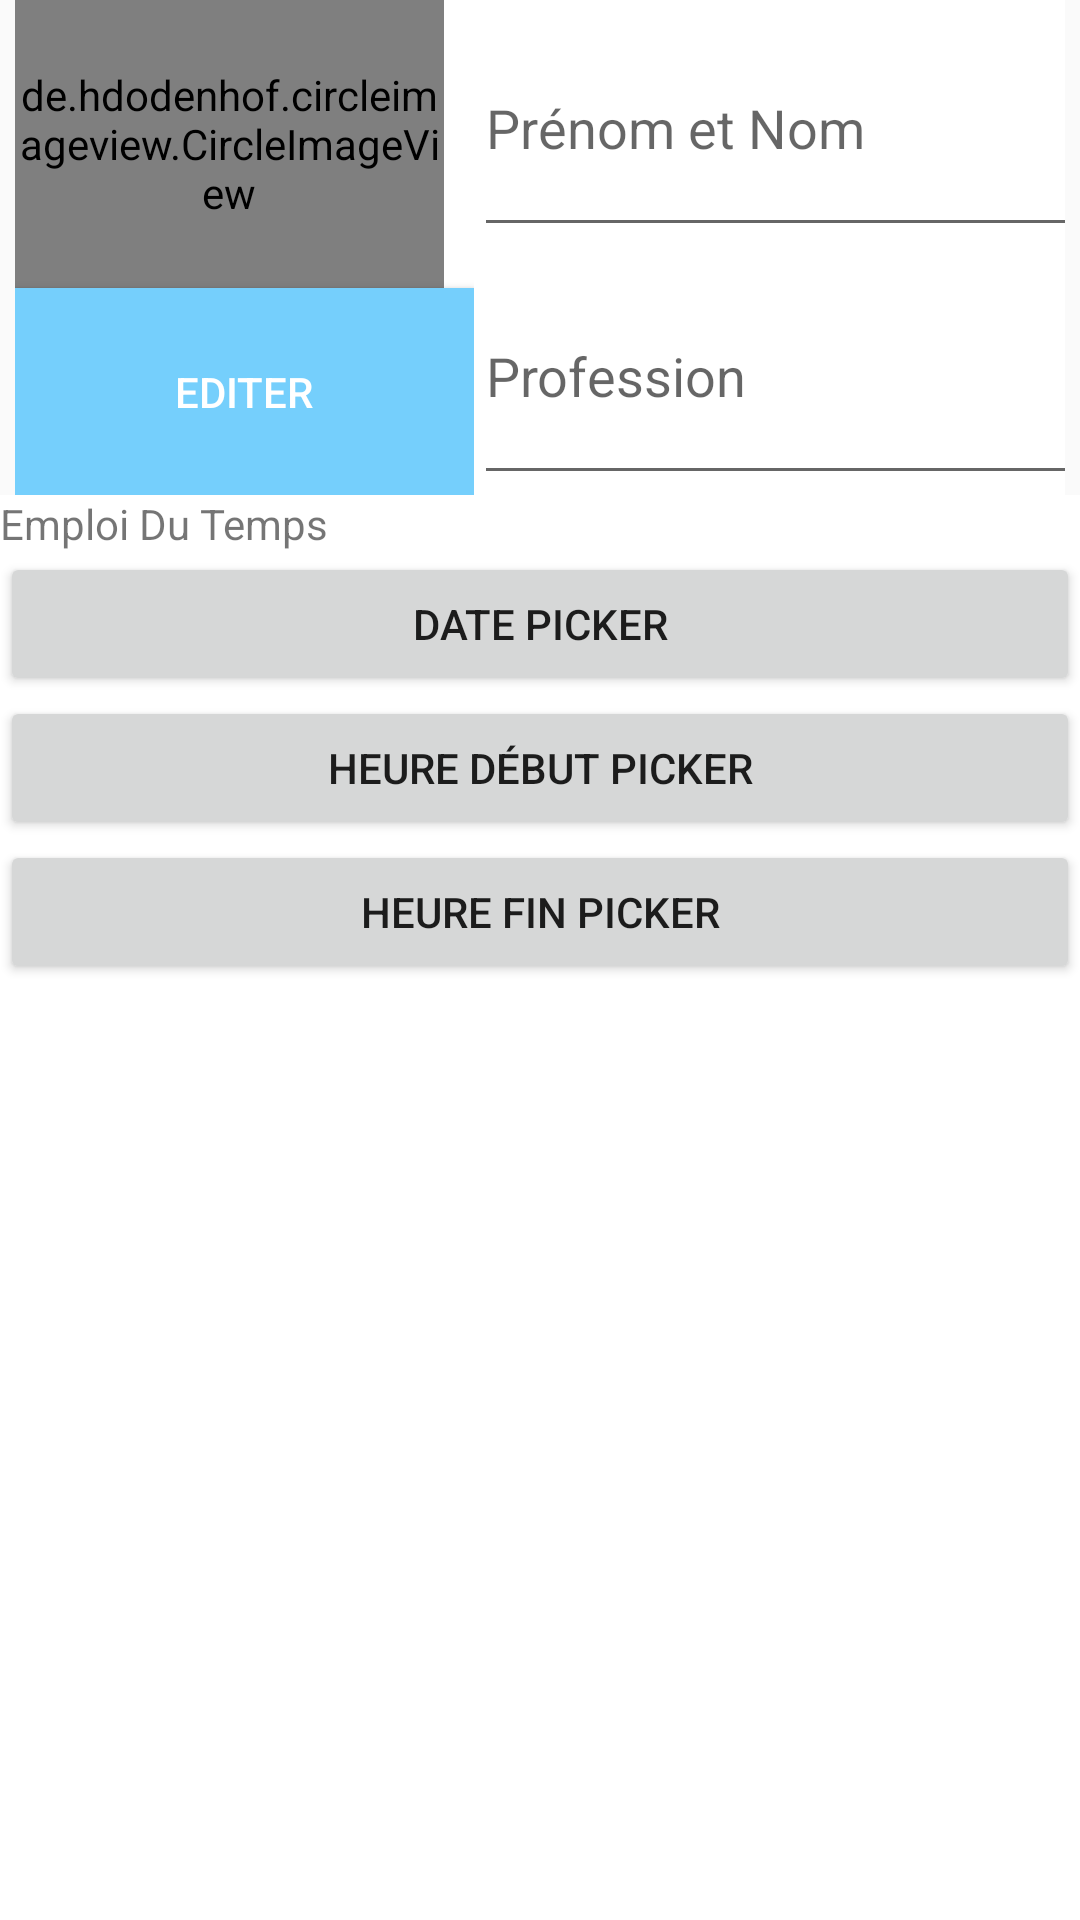

Here is an Android app screen rendered from its layout file. Give the layout XML and the strings, colors and styles it references.
<!-- AndroidManifest.xml: application theme AppTheme -->
<!-- res/layout/activity_edit_profil.xml -->
<?xml version="1.0" encoding="utf-8"?>
<LinearLayout
    xmlns:android="http://schemas.android.com/apk/res/android"
    xmlns:app="http://schemas.android.com/apk/res-auto"
    xmlns:tools="http://schemas.android.com/tools"
    android:layout_width="match_parent"
    android:layout_height="match_parent"
    android:orientation="vertical"
    tools:context=".EditProfil">

    <LinearLayout
        android:layout_width="match_parent"
        android:layout_height="165dp"
        android:layout_marginLeft="5dp"
        android:layout_marginRight="5dp"
        android:background="@color/cardview_light_background"
        android:orientation="horizontal">

        <LinearLayout
            android:layout_width="153dp"
            android:layout_height="match_parent"
            android:orientation="vertical">

            <de.hdodenhof.circleimageview.CircleImageView

                android:id="@+id/photo_profile_image_view"
                android:layout_width="143dp"
                android:layout_height="96dp"
                android:src="@drawable/user_default_icon"
                app:civ_border_color="#ffffff"
                app:civ_border_width="2dp" />

            <Button
                android:id="@+id/edit_photo_profil"
                android:layout_width="match_parent"
                android:layout_height="47dp"
                android:layout_weight="1"
                android:background="#75cffc"
                android:elevation="16dp"
                android:text="EDITER"
                android:textColor="@color/cardview_light_background" />
        </LinearLayout>

        <LinearLayout
            android:layout_width="251dp"
            android:layout_height="match_parent"
            android:orientation="vertical">

            <EditText
                android:id="@+id/info_perso_user_input"
                android:layout_width="match_parent"
                android:layout_height="wrap_content"
                android:layout_weight="1"
                android:ems="10"
                android:hint="Prénom et Nom"
                android:inputType="textPersonName" />

            <EditText
                android:id="@+id/profession_user_input"
                android:layout_width="match_parent"
                android:layout_height="wrap_content"
                android:layout_weight="1"
                android:ems="10"
                android:hint="Profession"
                android:inputType="textPersonName" />
        </LinearLayout>

    </LinearLayout>

    <LinearLayout
        android:layout_width="match_parent"
        android:layout_height="match_parent"
        android:background="@color/cardview_light_background"
        android:orientation="vertical">


        <TextView
            android:id="@+id/textView4"
            android:layout_width="match_parent"
            android:layout_height="wrap_content"
            android:text="Emploi Du Temps" />

        <Button
            android:id="@+id/date_picker_button"
            android:layout_width="match_parent"
            android:layout_height="wrap_content"
            android:text="Date Picker" />

        <Button
            android:id="@+id/h_debut_picker"
            android:layout_width="match_parent"
            android:layout_height="wrap_content"
            android:text="Heure Début Picker" />

        <Button
            android:id="@+id/h_fin_picker"
            android:layout_width="match_parent"
            android:layout_height="wrap_content"
            android:text="Heure Fin Picker" />

    </LinearLayout>

</LinearLayout>
<!-- resources referenced by this layout -->
<resources>
  <style name="AppTheme" parent="Theme.AppCompat.Light.NoActionBar" />
</resources>
